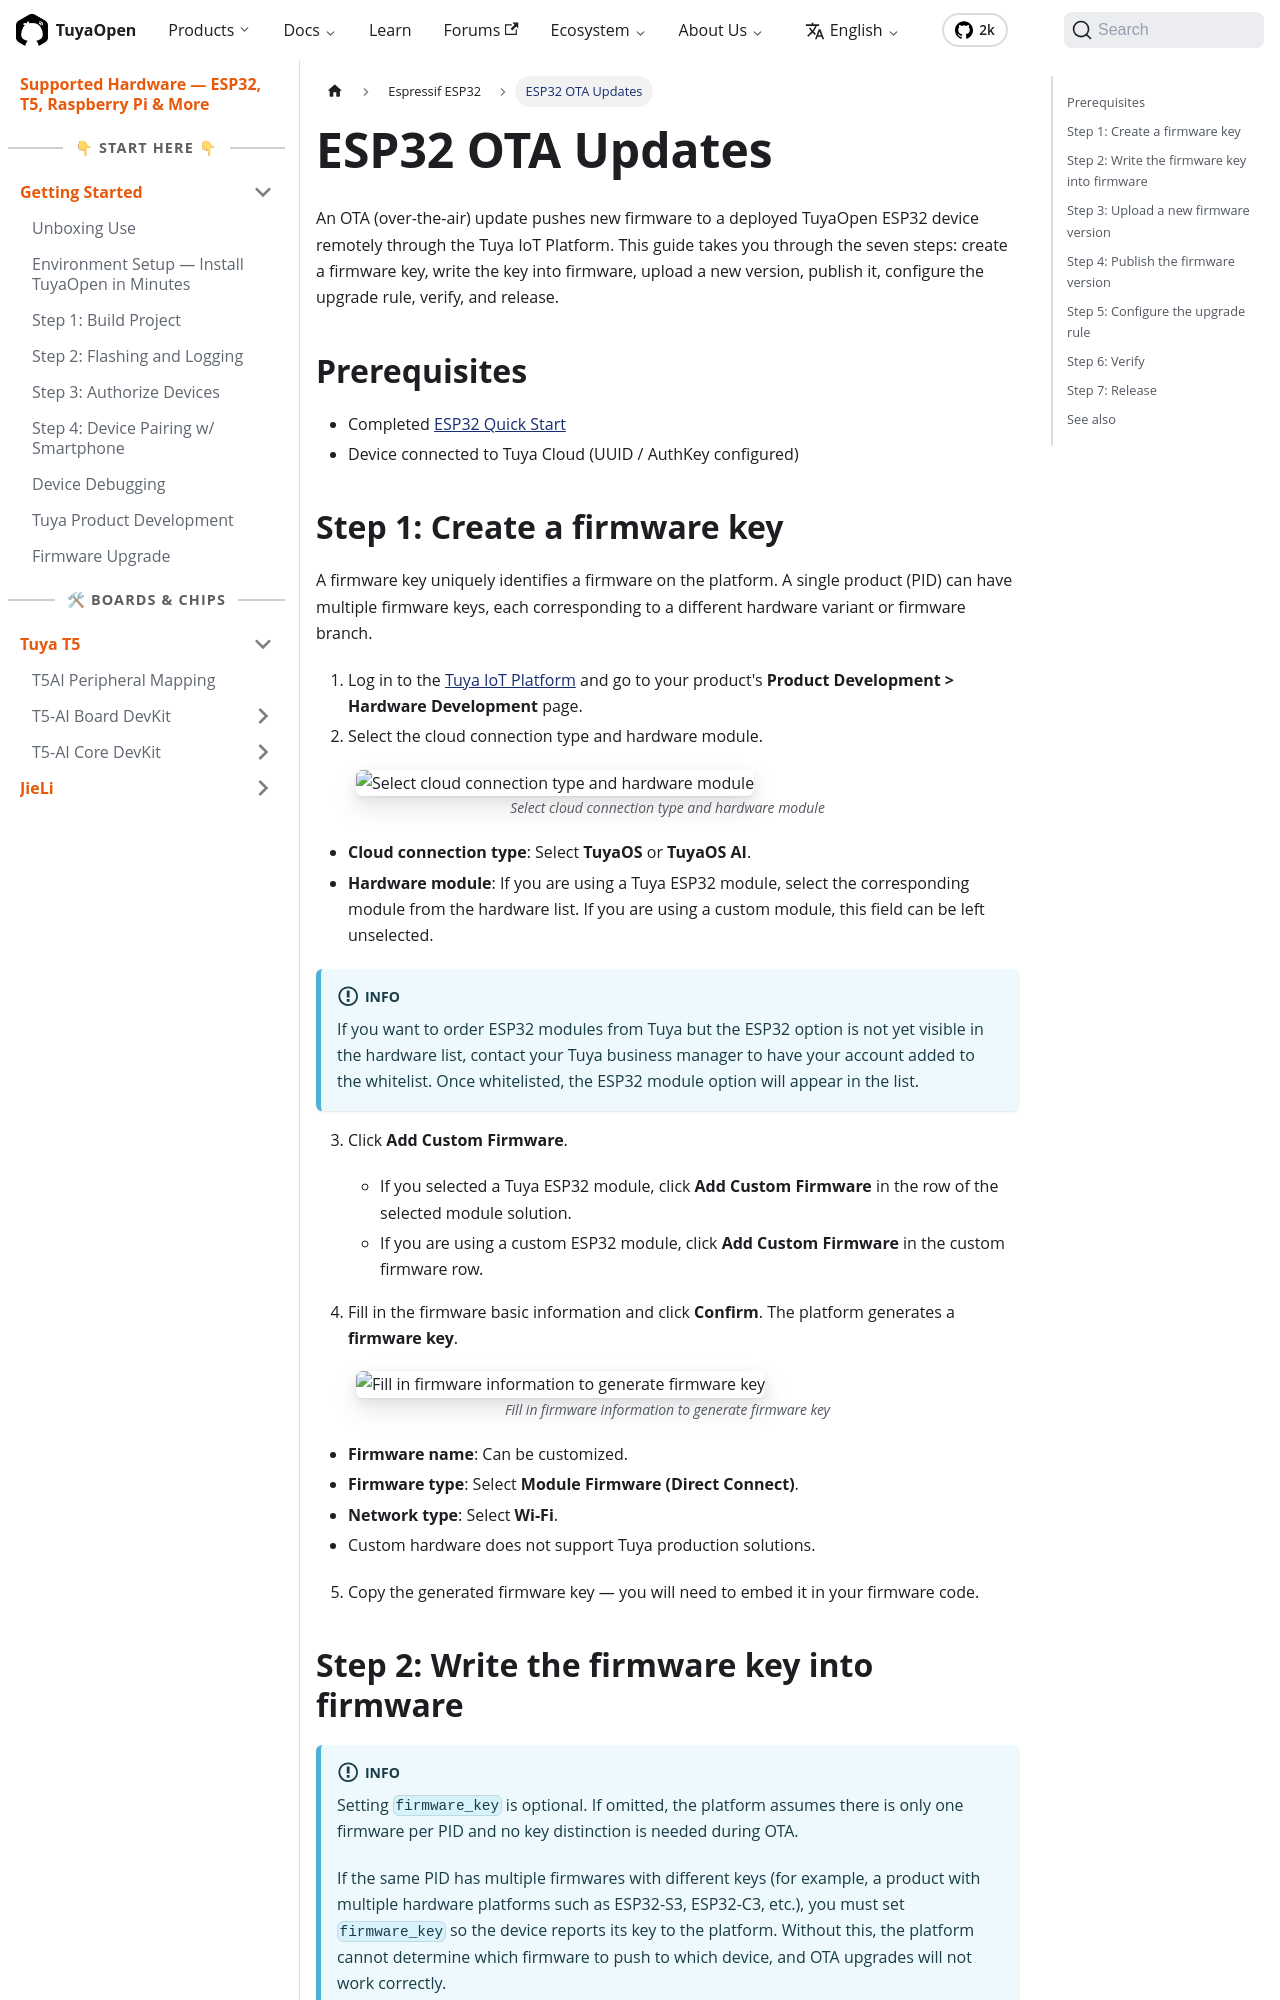

repository: Tuya-Community/TuyaOpen.io · page: docs/hardware/espressif/esp32-ota.html · generator: docusaurus

---
title: "ESP32 OTA Updates"
description: "ESP32 OTA updates push new firmware to deployed TuyaOpen devices via the Tuya IoT Platform — create a key, upload, publish, and release."
keywords:
  - esp32
  - ota
  - firmware update
  - tuyaopen hardware
  - tuya cloud
---

An OTA (over-the-air) update pushes new firmware to a deployed TuyaOpen ESP32 device remotely through the Tuya IoT Platform. This guide takes you through the seven steps: create a firmware key, write the key into firmware, upload a new version, publish it, configure the upgrade rule, verify, and release.

## Prerequisites

- Completed [ESP32 Quick Start](esp32-quick-start)
- Device connected to Tuya Cloud (UUID / AuthKey configured)

## Step 1: Create a firmware key

A firmware key uniquely identifies a firmware on the platform. A single product (PID) can have multiple firmware keys, each corresponding to a different hardware variant or firmware branch.

1. Log in to the [Tuya IoT Platform](https://iot.tuya.com) and go to your product's **Product Development > Hardware Development** page.
2. Select the cloud connection type and hardware module.

![Select cloud connection type and hardware module](https://images.tuyacn.com/fe-static/docs/img/b67f5e64-7976-4e44-8843-6ce4ecd321a1.png)

   - **Cloud connection type**: Select **TuyaOS** or **TuyaOS AI**.
   - **Hardware module**: If you are using a Tuya ESP32 module, select the corresponding module from the hardware list. If you are using a custom module, this field can be left unselected.

   :::info
   If you want to order ESP32 modules from Tuya but the ESP32 option is not yet visible in the hardware list, contact your Tuya business manager to have your account added to the whitelist. Once whitelisted, the ESP32 module option will appear in the list.
   :::

3. Click **Add Custom Firmware**.

   - If you selected a Tuya ESP32 module, click **Add Custom Firmware** in the row of the selected module solution.
   - If you are using a custom ESP32 module, click **Add Custom Firmware** in the custom firmware row.

4. Fill in the firmware basic information and click **Confirm**. The platform generates a **firmware key**.

![Fill in firmware information to generate firmware key](https://images.tuyacn.com/fe-static/docs/img/df14b972-b7f6-45dc-a07e-f52a1023b309.png)

   - **Firmware name**: Can be customized.
   - **Firmware type**: Select **Module Firmware (Direct Connect)**.
   - **Network type**: Select **Wi-Fi**.
   - Custom hardware does not support Tuya production solutions.

5. Copy the generated firmware key — you will need to embed it in your firmware code.
